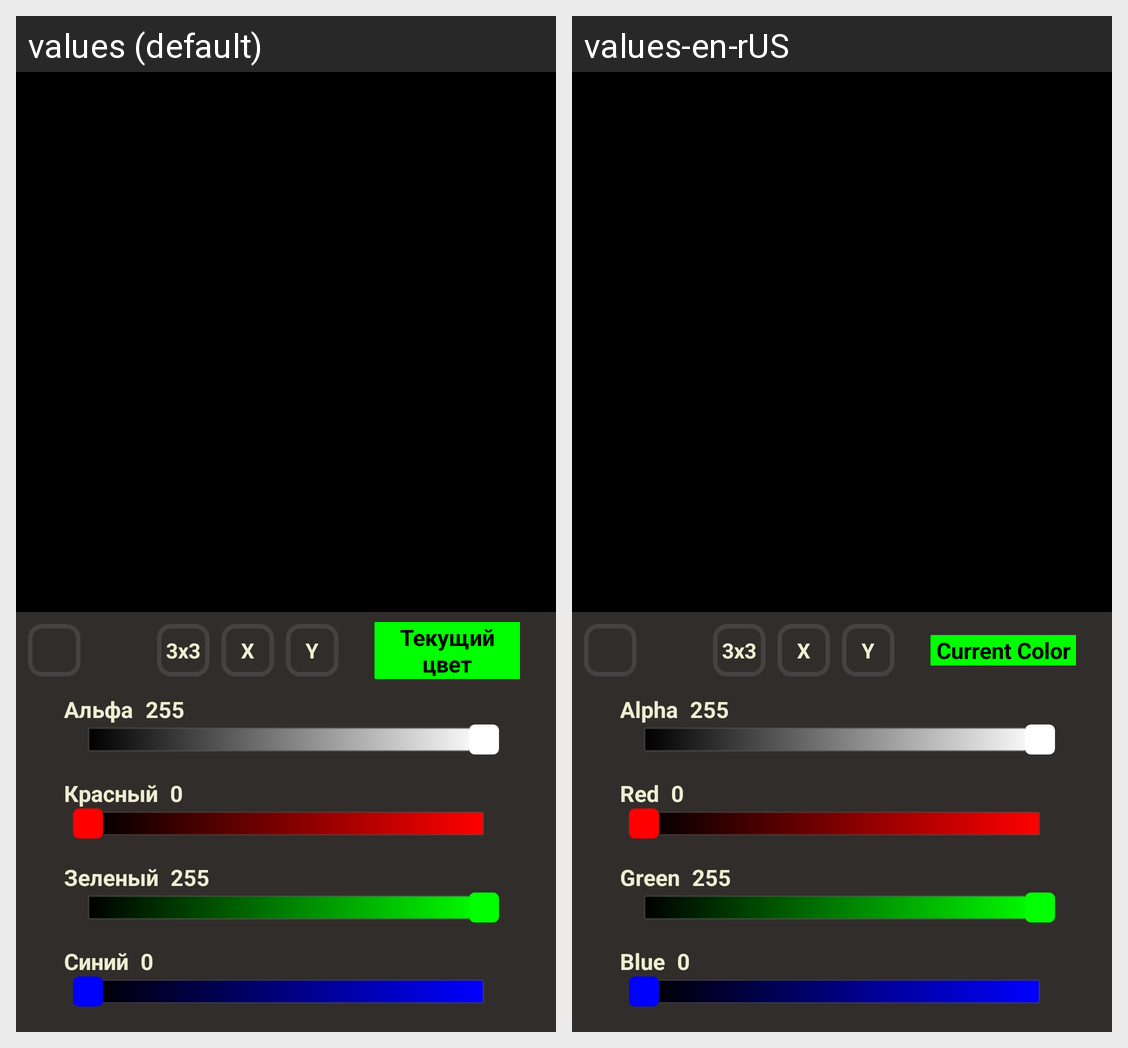

For this localized Android screen grid, give each drawn string resource with its value in every locale shown.
Android screen res/layout/activity_main.xml rendered under 2 locales, left to right: values (default), values-en-rUS. Device: Nexus 5 (rendered at 1080×1920; each locale shown at half size, 540×960, under a caption strip naming it); theme Theme.MyApplication.
Strings drawn on this screen, with the default value and each locale's value (text and hints the layout hard-codes, and strings that could not be matched under every locale, appear in the picture but are not listed):

Alpha
  values: Альфа
  values-en-rUS: Alpha

Red
  values: Красный
  values-en-rUS: Red

Green
  values: Зеленый
  values-en-rUS: Green

Blue
  values: Синий
  values-en-rUS: Blue

Current
  values: Текущий цвет
  values-en-rUS: Current Color
